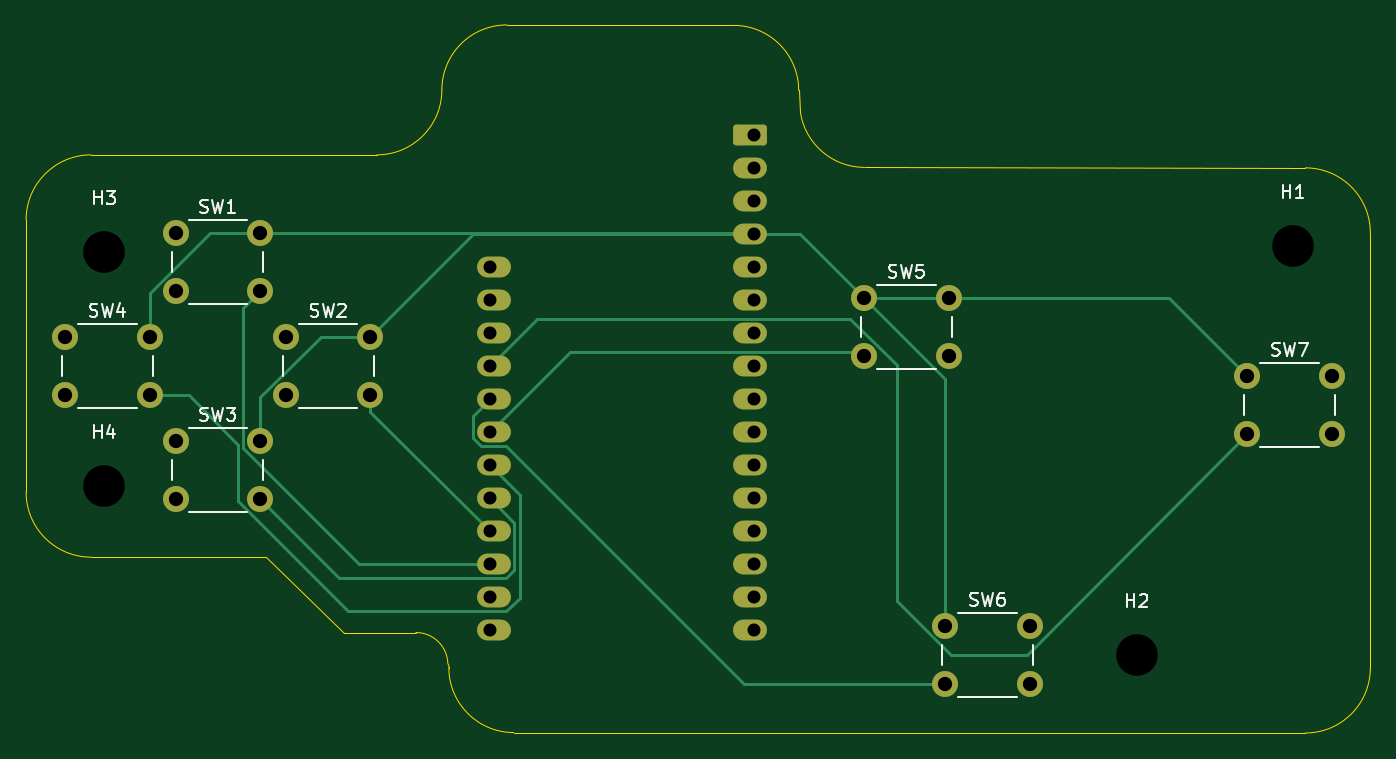
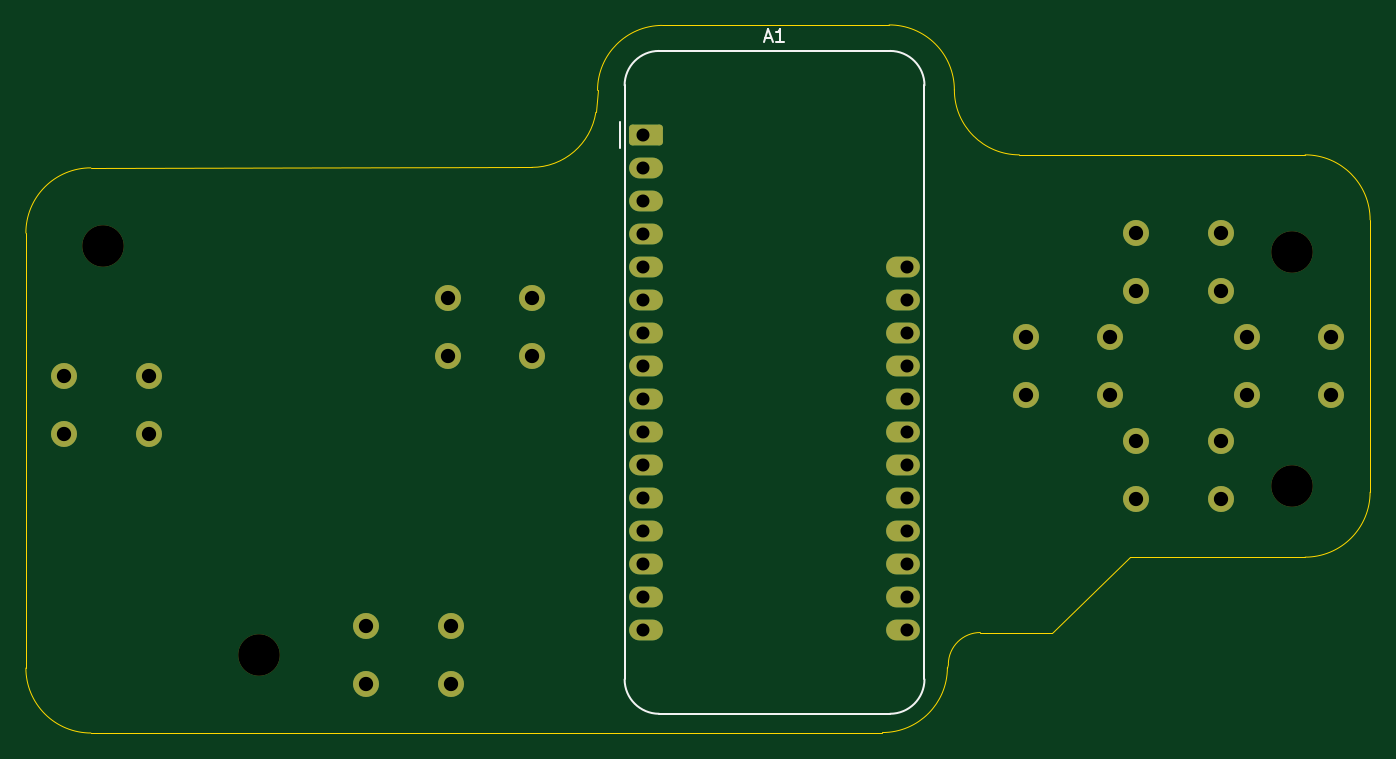
Circuit board: 9 layer files. Board 103.5 x 54.5 mm.
- bottom_copper: BMO_Controller_PCB-CuBottom.gbr (4517 bytes)
- top_copper: BMO_Controller_PCB-CuTop.gbr (7347 bytes)
- outline: BMO_Controller_PCB-EdgeCuts.gbr (1873 bytes)
- bottom_mask: BMO_Controller_PCB-MaskBottom.gbr (2914 bytes)
- top_mask: BMO_Controller_PCB-MaskTop.gbr (2723 bytes)
- drill: BMO_Controller_PCB-NPTH.drl (393 bytes)
- drill: BMO_Controller_PCB-PTH.drl (1279 bytes)
- bottom_silk: BMO_Controller_PCB-SilkBottom.gbr (3949 bytes)
- top_silk: BMO_Controller_PCB-SilkTop.gbr (18044 bytes)

=== bottom_copper: BMO_Controller_PCB-CuBottom.gbr ===
%TF.GenerationSoftware,KiCad,Pcbnew,9.0.6*%
%TF.CreationDate,2025-11-30T22:40:07-05:00*%
%TF.ProjectId,BMO_Controller_PCB,424d4f5f-436f-46e7-9472-6f6c6c65725f,rev?*%
%TF.SameCoordinates,Original*%
%TF.FileFunction,Copper,L2,Bot*%
%TF.FilePolarity,Positive*%
%FSLAX46Y46*%
G04 Gerber Fmt 4.6, Leading zero omitted, Abs format (unit mm)*
G04 Created by KiCad (PCBNEW 9.0.6) date 2025-11-30 22:40:07*
%MOMM*%
%LPD*%
G01*
G04 APERTURE LIST*
G04 Aperture macros list*
%AMRoundRect*
0 Rectangle with rounded corners*
0 $1 Rounding radius*
0 $2 $3 $4 $5 $6 $7 $8 $9 X,Y pos of 4 corners*
0 Add a 4 corners polygon primitive as box body*
4,1,4,$2,$3,$4,$5,$6,$7,$8,$9,$2,$3,0*
0 Add four circle primitives for the rounded corners*
1,1,$1+$1,$2,$3*
1,1,$1+$1,$4,$5*
1,1,$1+$1,$6,$7*
1,1,$1+$1,$8,$9*
0 Add four rect primitives between the rounded corners*
20,1,$1+$1,$2,$3,$4,$5,0*
20,1,$1+$1,$4,$5,$6,$7,0*
20,1,$1+$1,$6,$7,$8,$9,0*
20,1,$1+$1,$8,$9,$2,$3,0*%
G04 Aperture macros list end*
%TA.AperFunction,ComponentPad*%
%ADD10C,2.000000*%
%TD*%
%TA.AperFunction,ComponentPad*%
%ADD11RoundRect,0.250000X1.050000X0.550000X-1.050000X0.550000X-1.050000X-0.550000X1.050000X-0.550000X0*%
%TD*%
%TA.AperFunction,ComponentPad*%
%ADD12O,2.600000X1.600000*%
%TD*%
G04 APERTURE END LIST*
D10*
%TO.P,SW7,1,1*%
%TO.N,GND*%
X179500000Y-88000000D03*
X186000000Y-88000000D03*
%TO.P,SW7,2,2*%
%TO.N,/Btn_Circle*%
X179500000Y-92500000D03*
X186000000Y-92500000D03*
%TD*%
%TO.P,SW4,1,1*%
%TO.N,GND*%
X88500000Y-85000000D03*
X95000000Y-85000000D03*
%TO.P,SW4,2,2*%
%TO.N,/Btn_Left*%
X88500000Y-89500000D03*
X95000000Y-89500000D03*
%TD*%
%TO.P,SW2,1,1*%
%TO.N,GND*%
X105500000Y-85000000D03*
X112000000Y-85000000D03*
%TO.P,SW2,2,2*%
%TO.N,/Btn_Right*%
X105500000Y-89500000D03*
X112000000Y-89500000D03*
%TD*%
%TO.P,SW3,1,1*%
%TO.N,GND*%
X97000000Y-93000000D03*
X103500000Y-93000000D03*
%TO.P,SW3,2,2*%
%TO.N,/Btn_Down*%
X97000000Y-97500000D03*
X103500000Y-97500000D03*
%TD*%
%TO.P,SW6,1,1*%
%TO.N,GND*%
X156250000Y-107250000D03*
X162750000Y-107250000D03*
%TO.P,SW6,2,2*%
%TO.N,/Btn_Sm_Circle*%
X156250000Y-111750000D03*
X162750000Y-111750000D03*
%TD*%
%TO.P,SW5,1,1*%
%TO.N,GND*%
X150000000Y-82000000D03*
X156500000Y-82000000D03*
%TO.P,SW5,2,2*%
%TO.N,/Btn_Triangle*%
X150000000Y-86500000D03*
X156500000Y-86500000D03*
%TD*%
%TO.P,SW1,1,1*%
%TO.N,GND*%
X97000000Y-77000000D03*
X103500000Y-77000000D03*
%TO.P,SW1,2,2*%
%TO.N,/Btn_Up*%
X97000000Y-81500000D03*
X103500000Y-81500000D03*
%TD*%
D11*
%TO.P,A1,1,~{RESET}*%
%TO.N,unconnected-(A1-~{RESET}-Pad1)*%
X141200000Y-69460000D03*
D12*
%TO.P,A1,2,3V3*%
%TO.N,unconnected-(A1-3V3-Pad2)*%
X141200000Y-72000000D03*
%TO.P,A1,3,AREF*%
%TO.N,unconnected-(A1-AREF-Pad3)*%
X141200000Y-74540000D03*
%TO.P,A1,4,GND*%
%TO.N,GND*%
X141200000Y-77080000D03*
%TO.P,A1,5,A0*%
%TO.N,unconnected-(A1-A0-Pad5)*%
X141200000Y-79620000D03*
%TO.P,A1,6,A1*%
%TO.N,unconnected-(A1-A1-Pad6)*%
X141200000Y-82160000D03*
%TO.P,A1,7,A2*%
%TO.N,unconnected-(A1-A2-Pad7)*%
X141200000Y-84700000D03*
%TO.P,A1,8,A3*%
%TO.N,unconnected-(A1-A3-Pad8)*%
X141200000Y-87240000D03*
%TO.P,A1,9,A4*%
%TO.N,unconnected-(A1-A4-Pad9)*%
X141200000Y-89780000D03*
%TO.P,A1,10,A5*%
%TO.N,unconnected-(A1-A5-Pad10)*%
X141200000Y-92320000D03*
%TO.P,A1,11,SCK*%
%TO.N,unconnected-(A1-SCK-Pad11)*%
X141200000Y-94860000D03*
%TO.P,A1,12,MOSI*%
%TO.N,unconnected-(A1-MOSI-Pad12)*%
X141200000Y-97400000D03*
%TO.P,A1,13,MISO*%
%TO.N,unconnected-(A1-MISO-Pad13)*%
X141200000Y-99940000D03*
%TO.P,A1,14,RX*%
%TO.N,unconnected-(A1-RX-Pad14)*%
X141200000Y-102480000D03*
%TO.P,A1,15,TX*%
%TO.N,unconnected-(A1-TX-Pad15)*%
X141200000Y-105020000D03*
%TO.P,A1,16,SPARE*%
%TO.N,unconnected-(A1-SPARE-Pad16)*%
X141200000Y-107560000D03*
%TO.P,A1,17,SDA*%
%TO.N,unconnected-(A1-SDA-Pad17)*%
X121480000Y-107560000D03*
%TO.P,A1,18,SCL*%
%TO.N,unconnected-(A1-SCL-Pad18)*%
X121480000Y-105020000D03*
%TO.P,A1,19,D0*%
%TO.N,/Btn_Up*%
X121480000Y-102480000D03*
%TO.P,A1,20,D1*%
%TO.N,/Btn_Right*%
X121480000Y-99940000D03*
%TO.P,A1,21,D2*%
%TO.N,/Btn_Down*%
X121480000Y-97400000D03*
%TO.P,A1,22,D3*%
%TO.N,/Btn_Left*%
X121480000Y-94860000D03*
%TO.P,A1,23,D4*%
%TO.N,/Btn_Triangle*%
X121480000Y-92320000D03*
%TO.P,A1,24,D5*%
%TO.N,/Btn_Sm_Circle*%
X121480000Y-89780000D03*
%TO.P,A1,25,D6*%
%TO.N,/Btn_Circle*%
X121480000Y-87240000D03*
%TO.P,A1,26,USB*%
%TO.N,unconnected-(A1-USB-Pad26)*%
X121480000Y-84700000D03*
%TO.P,A1,27,EN*%
%TO.N,unconnected-(A1-EN-Pad27)*%
X121480000Y-82160000D03*
%TO.P,A1,28,VBAT*%
%TO.N,unconnected-(A1-VBAT-Pad28)*%
X121480000Y-79620000D03*
%TD*%
M02*

=== top_copper: BMO_Controller_PCB-CuTop.gbr (7347 bytes, source omitted) ===
=== outline: BMO_Controller_PCB-EdgeCuts.gbr ===
%TF.GenerationSoftware,KiCad,Pcbnew,9.0.6*%
%TF.CreationDate,2025-11-30T22:40:07-05:00*%
%TF.ProjectId,BMO_Controller_PCB,424d4f5f-436f-46e7-9472-6f6c6c65725f,rev?*%
%TF.SameCoordinates,Original*%
%TF.FileFunction,Profile,NP*%
%FSLAX46Y46*%
G04 Gerber Fmt 4.6, Leading zero omitted, Abs format (unit mm)*
G04 Created by KiCad (PCBNEW 9.0.6) date 2025-11-30 22:40:07*
%MOMM*%
%LPD*%
G01*
G04 APERTURE LIST*
%TA.AperFunction,Profile*%
%ADD10C,0.050000*%
%TD*%
G04 APERTURE END LIST*
D10*
X183961584Y-115499965D02*
X183961584Y-115499998D01*
X117964211Y-110196998D02*
X118035538Y-110464484D01*
X144964467Y-66035520D02*
X145093725Y-67725102D01*
X183969736Y-72000005D02*
X150030264Y-71964461D01*
X150030264Y-71964461D02*
G75*
G02*
X145093727Y-67725102I5236J4999961D01*
G01*
X110000000Y-107765568D02*
X104000000Y-101964466D01*
X115500000Y-107765569D02*
X110000000Y-107765568D01*
X90500000Y-101964466D02*
X104000000Y-101964466D01*
X115500000Y-107765569D02*
G75*
G02*
X117964210Y-110196998I0J-2464431D01*
G01*
X85500000Y-76000000D02*
X85500000Y-96964466D01*
X122520661Y-61000042D02*
X139985161Y-61035576D01*
X90500000Y-71000000D02*
X112500000Y-71000000D01*
X117500000Y-66000000D02*
G75*
G02*
X112500000Y-71000000I-5000000J0D01*
G01*
X123032584Y-115464463D02*
X183961584Y-115499998D01*
X123032584Y-115464463D02*
G75*
G02*
X118035536Y-110464484I2916J4999963D01*
G01*
X139985161Y-61035576D02*
G75*
G02*
X144964467Y-66035520I-20661J-4999924D01*
G01*
X117500000Y-66000000D02*
G75*
G02*
X122520661Y-61000043I5000000J0D01*
G01*
X90500000Y-101964466D02*
G75*
G02*
X85500034Y-96964466I0J4999966D01*
G01*
X188964466Y-77017888D02*
X188964466Y-110500000D01*
X188964466Y-110500000D02*
G75*
G02*
X183961584Y-115499965I-4999966J0D01*
G01*
X183969736Y-72000005D02*
G75*
G02*
X188964466Y-77017888I-5336J-5000095D01*
G01*
X85500000Y-76000000D02*
G75*
G02*
X90500000Y-71000000I5000000J0D01*
G01*
M02*

=== bottom_mask: BMO_Controller_PCB-MaskBottom.gbr (2914 bytes, source withheld) ===
=== top_mask: BMO_Controller_PCB-MaskTop.gbr (2723 bytes, source withheld) ===
=== drill: BMO_Controller_PCB-NPTH.drl ===
M48
; DRILL file {KiCad 9.0.6} date 2025-11-30T22:40:07-0500
; FORMAT={-:-/ absolute / inch / decimal}
; #@! TF.CreationDate,2025-11-30T22:40:07-05:00
; #@! TF.GenerationSoftware,Kicad,Pcbnew,9.0.6
; #@! TF.FileFunction,NonPlated,1,2,NPTH
FMAT,2
INCH
; #@! TA.AperFunction,NonPlated,NPTH,ComponentDrill
T1C0.1260
%
G90
G05
T1
X3.6024Y-3.0906
X3.6024Y-3.7992
X6.7323Y-4.311
X7.2047Y-3.0709
M30

=== drill: BMO_Controller_PCB-PTH.drl ===
M48
; DRILL file {KiCad 9.0.6} date 2025-11-30T22:40:07-0500
; FORMAT={-:-/ absolute / inch / decimal}
; #@! TF.CreationDate,2025-11-30T22:40:07-05:00
; #@! TF.GenerationSoftware,Kicad,Pcbnew,9.0.6
; #@! TF.FileFunction,Plated,1,2,PTH
FMAT,2
INCH
; #@! TA.AperFunction,Plated,PTH,ComponentDrill
T1C0.0394
; #@! TA.AperFunction,Plated,PTH,ComponentDrill
T2C0.0433
%
G90
G05
T1
X4.7709Y-3.1346
X4.7709Y-3.2346
X4.7709Y-3.3346
X4.7709Y-3.4346
X4.7709Y-3.5346
X4.7709Y-3.6346
X4.7709Y-3.7346
X4.7709Y-3.8346
X4.7709Y-3.9346
X4.7709Y-4.0346
X4.7709Y-4.1346
X4.7709Y-4.2346
X5.5709Y-2.7346
X5.5709Y-2.8346
X5.5709Y-2.9346
X5.5709Y-3.0346
X5.5709Y-3.1346
X5.5709Y-3.2346
X5.5709Y-3.3346
X5.5709Y-3.4346
X5.5709Y-3.5346
X5.5709Y-3.6346
X5.5709Y-3.7346
X5.5709Y-3.8346
X5.5709Y-3.9346
X5.5709Y-4.0346
X5.5709Y-4.1346
X5.5709Y-4.2346
T2
X3.4843Y-3.3465
X3.4843Y-3.5236
X3.7402Y-3.3465
X3.7402Y-3.5236
X3.8189Y-3.0315
X3.8189Y-3.2087
X3.8189Y-3.6614
X3.8189Y-3.8386
X4.0748Y-3.0315
X4.0748Y-3.2087
X4.0748Y-3.6614
X4.0748Y-3.8386
X4.1535Y-3.3465
X4.1535Y-3.5236
X4.4094Y-3.3465
X4.4094Y-3.5236
X5.9055Y-3.2283
X5.9055Y-3.4055
X6.1516Y-4.2224
X6.1516Y-4.3996
X6.1614Y-3.2283
X6.1614Y-3.4055
X6.4075Y-4.2224
X6.4075Y-4.3996
X7.0669Y-3.4646
X7.0669Y-3.6417
X7.3228Y-3.4646
X7.3228Y-3.6417
M30

=== bottom_silk: BMO_Controller_PCB-SilkBottom.gbr ===
%TF.GenerationSoftware,KiCad,Pcbnew,9.0.6*%
%TF.CreationDate,2025-11-30T22:40:07-05:00*%
%TF.ProjectId,BMO_Controller_PCB,424d4f5f-436f-46e7-9472-6f6c6c65725f,rev?*%
%TF.SameCoordinates,Original*%
%TF.FileFunction,Legend,Bot*%
%TF.FilePolarity,Positive*%
%FSLAX46Y46*%
G04 Gerber Fmt 4.6, Leading zero omitted, Abs format (unit mm)*
G04 Created by KiCad (PCBNEW 9.0.6) date 2025-11-30 22:40:07*
%MOMM*%
%LPD*%
G01*
G04 APERTURE LIST*
G04 Aperture macros list*
%AMRoundRect*
0 Rectangle with rounded corners*
0 $1 Rounding radius*
0 $2 $3 $4 $5 $6 $7 $8 $9 X,Y pos of 4 corners*
0 Add a 4 corners polygon primitive as box body*
4,1,4,$2,$3,$4,$5,$6,$7,$8,$9,$2,$3,0*
0 Add four circle primitives for the rounded corners*
1,1,$1+$1,$2,$3*
1,1,$1+$1,$4,$5*
1,1,$1+$1,$6,$7*
1,1,$1+$1,$8,$9*
0 Add four rect primitives between the rounded corners*
20,1,$1+$1,$2,$3,$4,$5,0*
20,1,$1+$1,$4,$5,$6,$7,0*
20,1,$1+$1,$6,$7,$8,$9,0*
20,1,$1+$1,$8,$9,$2,$3,0*%
G04 Aperture macros list end*
%ADD10C,0.150000*%
%ADD11C,0.120000*%
%ADD12C,3.200000*%
%ADD13C,2.000000*%
%ADD14RoundRect,0.250000X1.050000X0.550000X-1.050000X0.550000X-1.050000X-0.550000X1.050000X-0.550000X0*%
%ADD15O,2.600000X1.600000*%
G04 APERTURE END LIST*
D10*
X132054285Y-62009104D02*
X131578095Y-62009104D01*
X132149523Y-62294819D02*
X131816190Y-61294819D01*
X131816190Y-61294819D02*
X131482857Y-62294819D01*
X130625714Y-62294819D02*
X131197142Y-62294819D01*
X130911428Y-62294819D02*
X130911428Y-61294819D01*
X130911428Y-61294819D02*
X131006666Y-61437676D01*
X131006666Y-61437676D02*
X131101904Y-61532914D01*
X131101904Y-61532914D02*
X131197142Y-61580533D01*
D11*
%TO.C,A1*%
X119800000Y-65650000D02*
X119800000Y-111370000D01*
X122450000Y-63000000D02*
X140230000Y-63000000D01*
X122450000Y-114020000D02*
X140230000Y-114020000D01*
X142880000Y-65650000D02*
X142880000Y-111370000D01*
X143200000Y-70460000D02*
X143200000Y-68460000D01*
X119800000Y-65650000D02*
G75*
G02*
X122450000Y-63000000I2650000J0D01*
G01*
X122450000Y-114020000D02*
G75*
G02*
X119800000Y-111370000I0J2650000D01*
G01*
X140230000Y-63000000D02*
G75*
G02*
X142880000Y-65650000I0J-2650000D01*
G01*
X142880000Y-111370000D02*
G75*
G02*
X140230000Y-114020000I-2650000J0D01*
G01*
%TD*%
%LPC*%
D12*
%TO.C,H4*%
X91500000Y-96500000D03*
%TD*%
%TO.C,H3*%
X91500000Y-78500000D03*
%TD*%
%TO.C,H2*%
X171000000Y-109500000D03*
%TD*%
%TO.C,H1*%
X183000000Y-78000000D03*
%TD*%
D13*
%TO.C,SW7*%
X179500000Y-88000000D03*
X186000000Y-88000000D03*
X179500000Y-92500000D03*
X186000000Y-92500000D03*
%TD*%
%TO.C,SW4*%
X88500000Y-85000000D03*
X95000000Y-85000000D03*
X88500000Y-89500000D03*
X95000000Y-89500000D03*
%TD*%
%TO.C,SW2*%
X105500000Y-85000000D03*
X112000000Y-85000000D03*
X105500000Y-89500000D03*
X112000000Y-89500000D03*
%TD*%
%TO.C,SW3*%
X97000000Y-93000000D03*
X103500000Y-93000000D03*
X97000000Y-97500000D03*
X103500000Y-97500000D03*
%TD*%
%TO.C,SW6*%
X156250000Y-107250000D03*
X162750000Y-107250000D03*
X156250000Y-111750000D03*
X162750000Y-111750000D03*
%TD*%
%TO.C,SW5*%
X150000000Y-82000000D03*
X156500000Y-82000000D03*
X150000000Y-86500000D03*
X156500000Y-86500000D03*
%TD*%
%TO.C,SW1*%
X97000000Y-77000000D03*
X103500000Y-77000000D03*
X97000000Y-81500000D03*
X103500000Y-81500000D03*
%TD*%
D14*
%TO.C,A1*%
X141200000Y-69460000D03*
D15*
X141200000Y-72000000D03*
X141200000Y-74540000D03*
X141200000Y-77080000D03*
X141200000Y-79620000D03*
X141200000Y-82160000D03*
X141200000Y-84700000D03*
X141200000Y-87240000D03*
X141200000Y-89780000D03*
X141200000Y-92320000D03*
X141200000Y-94860000D03*
X141200000Y-97400000D03*
X141200000Y-99940000D03*
X141200000Y-102480000D03*
X141200000Y-105020000D03*
X141200000Y-107560000D03*
X121480000Y-107560000D03*
X121480000Y-105020000D03*
X121480000Y-102480000D03*
X121480000Y-99940000D03*
X121480000Y-97400000D03*
X121480000Y-94860000D03*
X121480000Y-92320000D03*
X121480000Y-89780000D03*
X121480000Y-87240000D03*
X121480000Y-84700000D03*
X121480000Y-82160000D03*
X121480000Y-79620000D03*
%TD*%
%LPD*%
M02*

=== top_silk: BMO_Controller_PCB-SilkTop.gbr (18044 bytes, source omitted) ===
